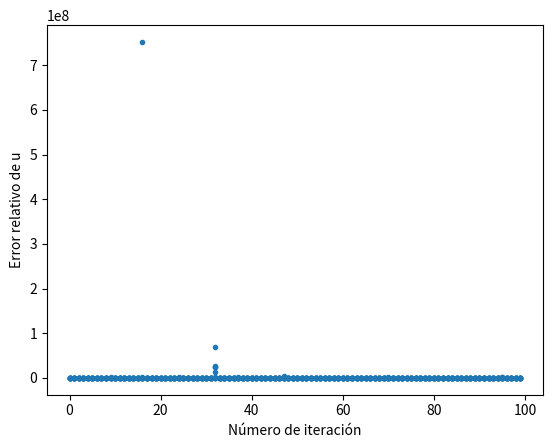
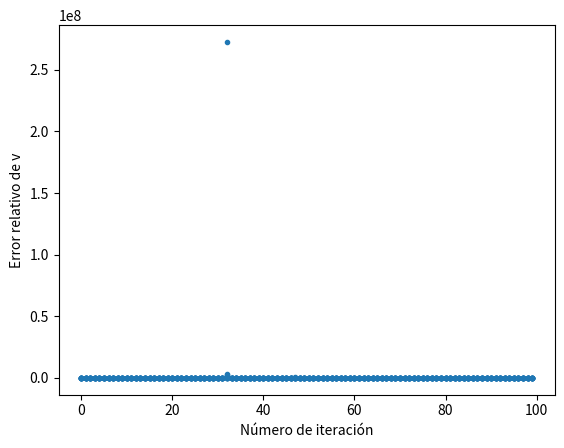
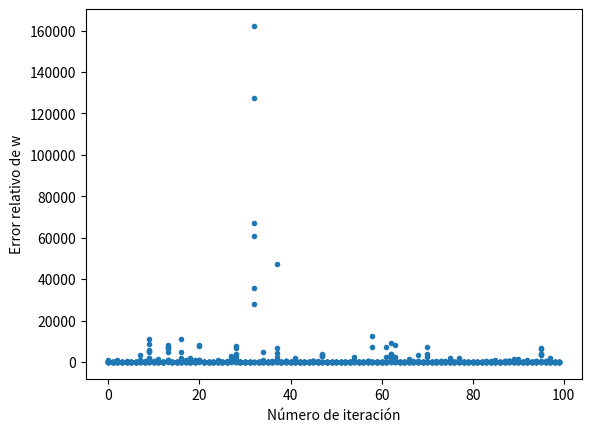
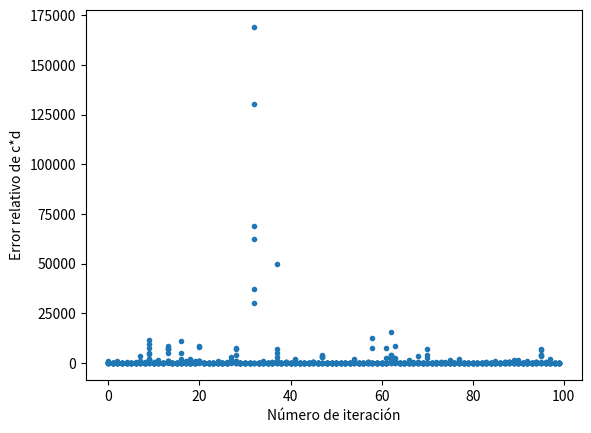

The matplotlib source for these figures, in order:
#Esto es el mismo codigo que sist_y_errores_6mics_version_3 pero para 5 microfonos
#Asumo c conocido y sin error

import numpy as np 
import matplotlib.pyplot as plt 

#Defino algunas cosas para despues poder graficar
it = np.array([]) #Aca voy a guardar las iteraciones
err_rel_u = np.array([]) #Aca voy a guardar los errores relativos de u en cada iteracion
err_rel_v = np.array([]) #Aca voy a guardar los errores relativos de v en cada iteracion
err_rel_w = np.array([]) #Aca voy a guardar los errores relativos de w en cada iteracion
err_rel_cd = np.array([]) #Aca voy a guardar los errores relativos de c*d en cada iteracion

#En cada iteracion del primer for vario aleatoriamente las posiciones de los mics
#En cada iteracion del segundo for vario aleatoriamente la posicion del pajaro
for k in range(100): #Vario mics
    nro_mics = 5
    mics = 3*np.random.rand(5,3) #En metros #Posiciones random de los mics dentro de un metro cubico (si aparece solo np.random.rand(6,3))
    
    for m in range(10): #Vario pajaro
        pajaro = 100*np.random.rand(1,3) #En metros
        c = 350 #m/s #Velocidad de sonido
        tiempos  = np.zeros(nro_mics)
        for i in range(nro_mics):
            tiempos[i] = np.linalg.norm(pajaro-mics[i])/c #Distancia entre cada mic y el pajaro, dividido por la velocidad del sonido
        
        sorting = np.argsort(tiempos)
        tiempos = tiempos[sorting] #Ordeno los tiempos de menor a mayor
        mics = mics[sorting] #Ordeno los microfonos de acuerdo al orden en el cual les llega el sonido
        #Armo la matriz A
        A = (mics[0]-mics)[1:,:] #Esta es la parte de las restas entre las posiciones de los mics
        A = 2*np.column_stack([A, tiempos[0]- tiempos[1:]]) #Aca uno la linea anterior la columna de A que involucra a los tiempos
        #Armo el vector b
        b = np.zeros(nro_mics-1)
        for i in range(nro_mics-1):
            b[i] = np.linalg.norm(mics[0])**2 - np.linalg.norm(mics[i+1])**2 + (c**2)*((tiempos[0] - tiempos[i+1])**2)
        
        #Ahora directamente voy a llamar A a la matriz A original ampliada con la amtriz b
        A = np.column_stack((A,b))
        
        #Resuelvo mi sistema Ax = b usando directamente numpy por si despues quiero chequar que da bien
        solucion = np.linalg.solve(A[:,:-1],A[:,-1])
        
        #Armo la matriz de errores de A ampliada con b
        er_A = np.zeros((4,5)) #Matriz de errores
        ###Errores que puedo cambiar (en realidad salen de la configuracion de microfonos)
        #'d' significa error
        dt = 2/22000 #En segundos #Error de la medicion del tiempo
        dxi = 0.01;dyi = 0.01;dzi = 0.001;dxj = 0.01;dyj = 0.01;dzj = 0.001 #En metros #Error de la posicion de los microfonos 'i' y 'j' en los tres ejes (x,y,z)
        DT = (tiempos[0] - tiempos[len(tiempos) - 2]) #En segundos #Diferencia temporal tipica entre que el sonido llega a un microfono y luego a otro #Si se pone 1/343, se esta tomando el tiempo que tarda el sonido en recorrer 1 metro
        xi = mics[0,0];yi = mics[0,1];zi = mics[0,2];xj = mics[3,0];yj = mics[3,1];zj = mics[3,2] #En metros #Posiciones de los microfonos 'i' y 'j' en los tres ejes (x,y,z)
        ###Propago los errores
        #Esto es delta(xi-xj) #Esta en metros
        er_A[:,:3] = np.sqrt((dxi)**2 + (dxj)**2)
        #Esto es delta(t2-t1) (donde 1 y 2 indica el numero de microfono) #Esta en segundos #dt1 = dt2 = dt porque se asume que todos los microfonos tienen la misma resolucion temporal
        er_A[:,3] = np.sqrt((dt)**2 + (dt)**2)
        #Esto es delta(||x1||^2 - ||x2||^2 - (c^2)*(t2-t1)^2) #Esta en metros^2
        er_A[:,4] = 2*np.sqrt((2*(c**2)*DT*dt)**2 + (xi*dxi)**2 + (yi*dyi)**2 + (zi*dzi)**2 + (xj*dxj)**2 + (yj*dyj)**2 + (zj*dzj)**2)
        '''
        er_A = np.zeros((5,6))
        er_A[:,:3] = 0.057 #Error de las restas entre las posiciones (metros)
        er_A[:,3] = 0.00013 #Error de -delta T (segundos)
        er_A[:,4] = 1.5E-7 #Error de delta T cuadrado (segundos^2)
        er_A[:,5] = 0.00012 #Error de b (metros^2)
        '''
        
        #Ahora quiero ir propagando los errores a medida que triangulo
        
        #Esto es la propagacion del error de (x1 + (x2*x2)/x4). Esto es una operacion generica que se hace para triangular la matriz A
        def deltaf(x1,x2,x3,x4,err_x1,err_x2,err_x3,err_x4):
            return np.sqrt(err_x1**2 + (x3/x4)**2 * err_x2**2 + (x2/x4)**2 * err_x3**2 + (x2*x3/x4**2)**2 * err_x4**2)
        
        #Armo algo asi como mi sistema A|b triangulado pero todo con unos
        L = np.diag(np.ones(4)) + np.diag(np.ones(3),1) + np.diag(np.ones(2),2) + np.diag(np.ones(1),3)
        L = np.column_stack((L,np.ones(4)))
        
        #Propago los errores
        for i in range(len(A)-1):
            for j in range(i+1,len(A)):
                #print(i,j)
                er_A[j,:] = deltaf(A[j,:], A[j,i], A[i,:], A[i,i], er_A[j,:], er_A[j,i], er_A[i,:], er_A[i,i])
        
            E = np.diag(np.ones(4))
            E[i+1:,i] = A[i+1:,i]*(-1/A[i,i])
            A = np.tensordot(E,A,1)
            #Agrego el pivote para intentar reducir los errores (tratar de no dividir por numeros tan chicos)
            sort = np.argsort(np.abs(A[i+1:,i+1]))
            sort = np.flip(sort) #CHEQUEAR ESTO. ESTO VA SI TENGO QUE ORDENAR DE MAYOR A MENOR. SI TENGO QUE ORDENAR DE MENOR A MAYOR, ENTONCES ESTO NO VA.
            sort = np.concatenate((np.linspace(0,i,i + 1),sort + i + 1))
            sort = [int(x) for x in sort]
            A = A[sort]
            
        er_A = L*er_A #Errores del sistema triangulado
        
        #Ahora resuelve mi sistema Ax = b una vez que ya esta triangulado
        def resolver(A):
            b = A[:,-1]
            A = A[:,:-1]
            x = np.zeros(len(b))
        
            x[-1] = b[-1]/A[-1,-1]
            for i in range(len(b)-1,-1,-1):
                x[i] = (b[i] - np.dot(x[i+1:len(x)],A[i,i+1:len(x)]))*(1/A[i,i])
        
            return x
        
        x = resolver(A) #Solucion de mi sistema Ax = b
        
        #Creo un diccionario con mis resultados
        resultados = {}
        resultados['u'] = x[0]
        resultados['v'] = x[1]
        resultados['w'] = x[2]
        resultados['c*d'] = x[3]
        
        #Creo un diccionario con mis errores
        #Tengo que propagar las cuentas que hago para resolver el sistema ya triangulado
        errores = {}
        errores['c*d'] = np.sqrt((1/A[3,3])**2 * er_A[3,4]**2 + 
                                (A[3,4]/A[3,3]**2)**2 * er_A[3,3]**2)
        errores['w'] = np.sqrt((1/A[2,2])**2 * er_A[2,4]**2 +
                                ((A[2,4]-A[2,3]*resultados['c*d'])/A[2,2]**2)**2 * er_A[2,2]**2 +
                                (resultados['c*d']/A[2,2])**2 * er_A[2,3]**2 + 
                                (A[2,3]/A[2,2])**2 * errores['c*d']**2)
        errores['v'] = np.sqrt((1/A[1,1])**2 * er_A[1,4]**2 + 
                                (resultados['c*d']/A[1,1])**2 * er_A[1,3]**2 + 
                                (A[1,3]/A[1,1])**2 * errores['c*d']**2 + 
                                (A[1,2]/A[1,1])**2 * errores['w']**2 + 
                                (resultados['w']/A[1,1])**2 * er_A[1,2]**2 +
                                ((A[1,4]-A[1,3]*resultados['c*d'] - A[1,2]*resultados['w'])/A[1,1]**2)**2 * er_A[1,1]**2)
        errores['u'] = np.sqrt((1/A[0,0])**2 * er_A[0,4]**2 + 
                                (A[0,1]/A[0,0])**2 * errores['v']**2 + 
                                (resultados['v']/A[0,0])**2 * er_A[0,1]**2 + 
                                (resultados['w']/A[0,0])**2 * er_A[0,2]**2 + 
                                (A[0,2]/A[0,0])**2 * errores['w']**2 + 
                                (A[0,3]/A[0,0])**2 * errores['c*d']**2 + 
                                (resultados['c*d']/A[0,0])**2 * er_A[0,3] + 
                                ((A[0,4] - resultados['v']*A[0,1] - resultados['w']*A[0,2] - resultados['c*d']*A[0,3])/A[0,0]**2)**2 * er_A[0,0]**2)
    
        print('Iteración mic:')
        print(k)
        print('Micrófonos:')
        print(mics)
        print('Pájaro:')
        print(pajaro)
        print('Resultados:')
        print(resultados)
        print('Errores:')
        print(errores)
        
        it = np.append(it,k)
        err_rel_u = np.append(err_rel_u,np.abs(errores['u']/resultados['u']))
        err_rel_v = np.append(err_rel_v,np.abs(errores['v']/resultados['v']))
        err_rel_w = np.append(err_rel_w,np.abs(errores['w']/resultados['w']))
        err_rel_cd = np.append(err_rel_cd,np.abs(errores['c*d']/resultados['c*d']))
        

f1 = plt.figure()
plt.plot(it,err_rel_u,'.')
plt.xlabel('Número de iteración')
plt.ylabel('Error relativo de u')

f2 = plt.figure()
plt.plot(it,err_rel_v,'.')
plt.xlabel('Número de iteración')
plt.ylabel('Error relativo de v')

f3 = plt.figure()
plt.plot(it,err_rel_w,'.')
plt.xlabel('Número de iteración')
plt.ylabel('Error relativo de w')

f5 = plt.figure()
plt.plot(it,err_rel_cd,'.')
plt.xlabel('Número de iteración')
plt.ylabel('Error relativo de c*d')

#Todos los errores para una misma configuracion de mics se van a ver sobre la mimsa columna (osea mismo numero de iteracion)
#Osea que todos los datos que esten graficados con el mismo nro de iteracion, van a ser datos de una misma configuracion pero con distintas posiciones del pajaro
